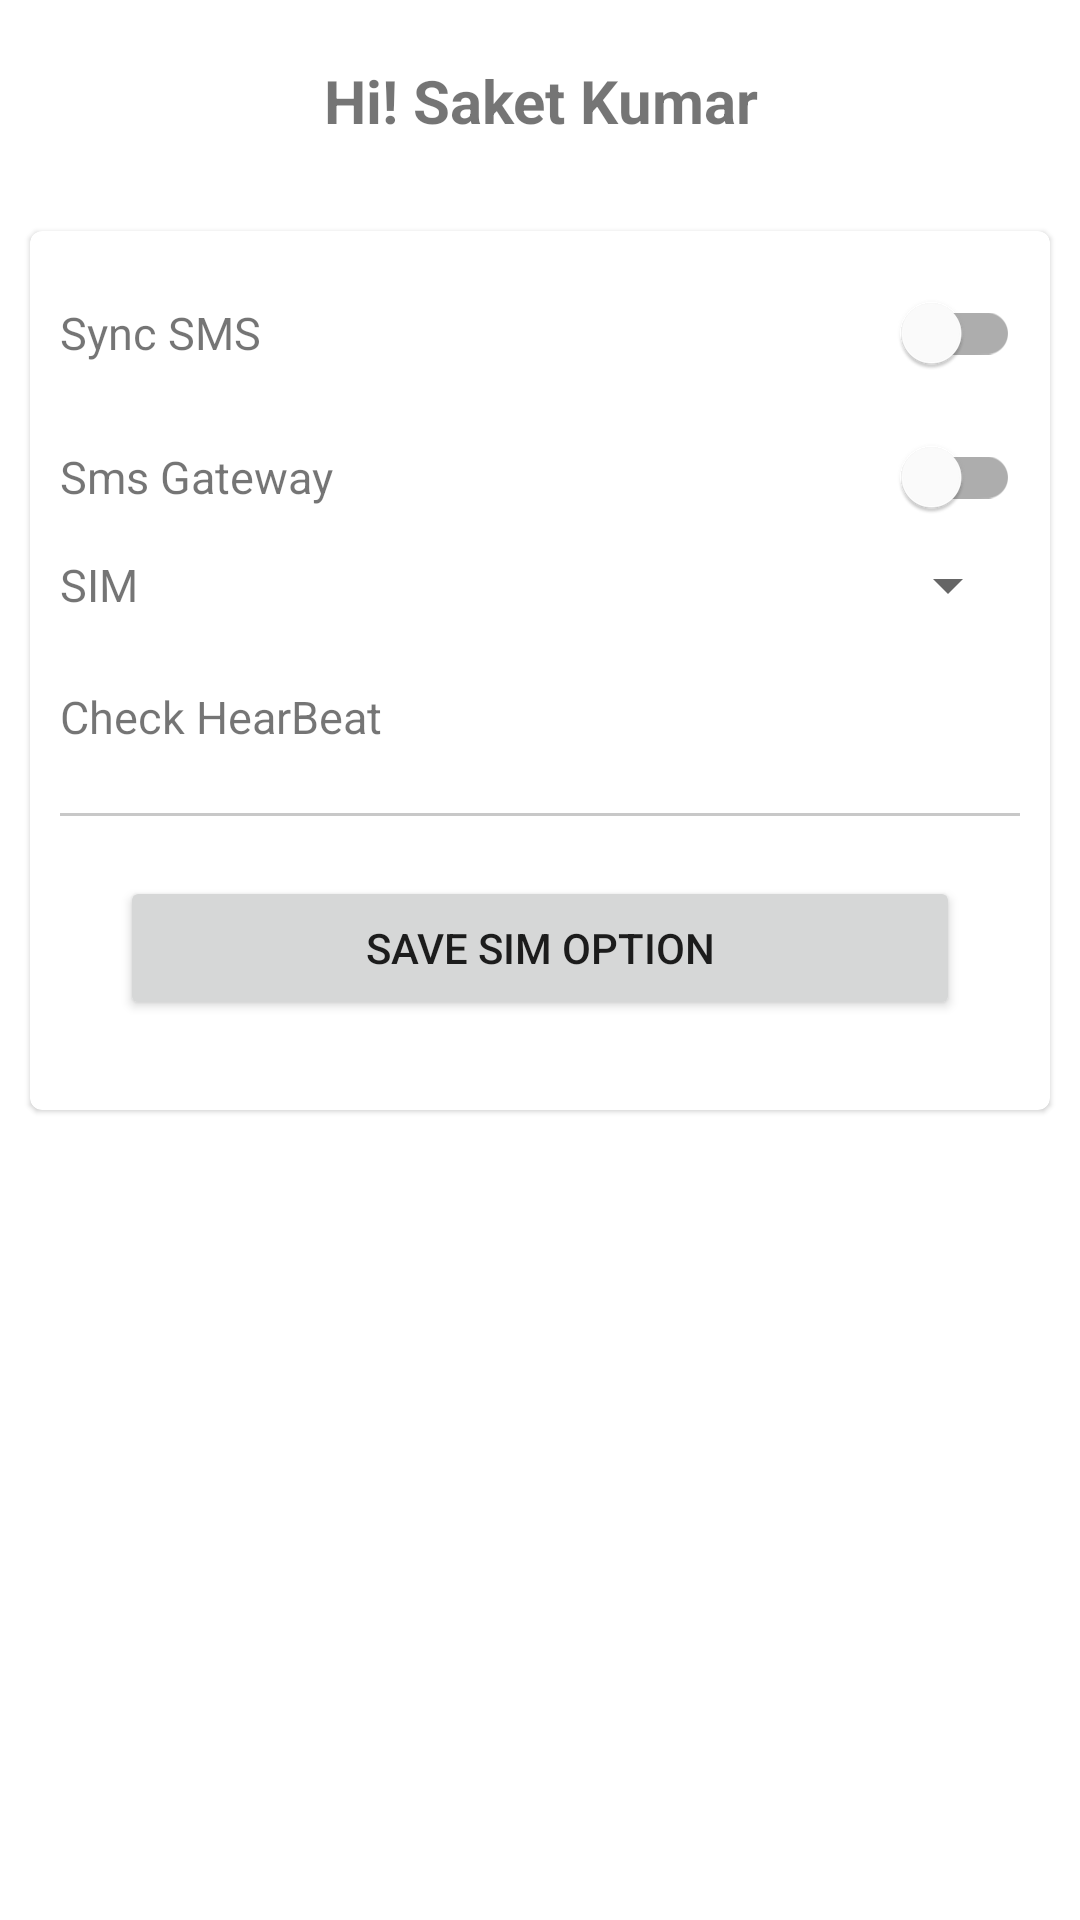

The Android layout XML behind this screen, and the referenced resources:
<!-- AndroidManifest.xml: application theme Theme.MyApplication -->
<!-- res/layout/fragment_slideshow.xml -->
<?xml version="1.0" encoding="utf-8"?>
<androidx.constraintlayout.widget.ConstraintLayout xmlns:android="http://schemas.android.com/apk/res/android"
    xmlns:app="http://schemas.android.com/apk/res-auto"
    xmlns:tools="http://schemas.android.com/tools"
    android:layout_width="match_parent"
    android:layout_height="match_parent"
    tools:context=".ui.slideshow.SlideshowFragment">

<ScrollView
    android:layout_width="match_parent"
    android:layout_height="match_parent"

    app:layout_constraintTop_toTopOf="parent">
    <LinearLayout
        android:layout_width="match_parent"
        android:layout_height="match_parent"
        android:orientation="vertical">
        <TextView
            android:id="@+id/username"
            android:layout_width="match_parent"
            android:layout_height="wrap_content"
            android:text="Hi! Saket Kumar"
            android:layout_margin="10dp"
            android:padding="10sp"
            android:textStyle="bold"
            android:textSize="20sp"
            android:textAlignment="center"/>

        <com.google.android.material.card.MaterialCardView
            android:layout_width="match_parent"
            android:layout_height="match_parent"
            android:layout_margin="10dp"
            android:padding="10sp"
            android:background="@color/cardview_light_background"
            android:layout_alignBottom="@id/username">
            <androidx.appcompat.widget.LinearLayoutCompat
                android:layout_width="match_parent"
                android:layout_height="wrap_content"
                android:padding="10dp"
                android:orientation="vertical">

                <RelativeLayout
                    android:layout_width="match_parent"
                    android:layout_height="wrap_content">

                    <TextView
                        android:layout_width="wrap_content"
                        android:layout_height="match_parent"
                        android:layout_alignParentStart="true"
                        android:layout_alignParentTop="true"
                        android:layout_alignParentBottom="true"
                        android:layout_centerInParent="true"
                        android:layout_toStartOf="@+id/syncsmstb"
                        android:text="Sync SMS"
                        android:textSize="15dp" />


                    <com.google.android.material.switchmaterial.SwitchMaterial
                        android:id="@+id/syncsmstb"
                        android:layout_width="wrap_content"
                        android:layout_height="wrap_content"
                        android:layout_alignParentEnd="true"
                        android:textOff="Disable"
                        android:textOn="Enabled"/>


                </RelativeLayout>
                <RelativeLayout
                    android:layout_width="match_parent"
                    android:layout_height="wrap_content">

                    <TextView
                        android:layout_width="wrap_content"
                        android:layout_height="match_parent"
                        android:layout_alignParentStart="true"
                        android:layout_alignParentTop="true"
                        android:layout_alignParentBottom="true"
                        android:layout_centerInParent="true"
                        android:layout_toStartOf="@+id/smsgateway"
                        android:text="Sms Gateway"
                        android:textSize="15dp" />


                    <com.google.android.material.switchmaterial.SwitchMaterial
                        android:id="@+id/smsgateway"
                        android:layout_width="wrap_content"
                        android:layout_height="wrap_content"
                        android:layout_alignParentEnd="true"
                        android:textOff="Disable"
                        android:textOn="Enabled"/>


                </RelativeLayout>
                <RelativeLayout
                    android:layout_width="match_parent"
                    android:layout_height="wrap_content">

                    <TextView
                        android:layout_width="wrap_content"
                        android:layout_height="match_parent"
                        android:layout_alignParentStart="true"
                        android:layout_alignParentTop="true"
                        android:layout_alignParentBottom="true"
                        android:layout_centerInParent="true"
                        android:text="SIM"
                        android:textSize="15dp" />
                    <Spinner
                        android:id="@+id/spinner"
                        android:layout_width="wrap_content"
                        android:layout_height="wrap_content"
                        android:padding="5sp"
                        android:layout_alignParentEnd="true"
                        android:hint="Select SIM"
                        android:inputType="textAutoComplete" />


                </RelativeLayout>
                <RelativeLayout
                    android:layout_width="match_parent"
                    android:layout_height="wrap_content">

                    <TextView
                        android:layout_width="wrap_content"
                        android:layout_height="match_parent"
                        android:layout_alignParentStart="true"
                        android:layout_alignParentTop="true"
                        android:layout_alignParentBottom="true"
                        android:layout_centerInParent="true"
                        android:layout_toStartOf="@+id/synchearbeatIcon"
                        android:text="Check HearBeat"
                        android:textSize="15dp" />

                    <ImageView
                        android:id="@+id/synchearbeatIcon"
                        android:layout_width="64dp"
                        android:layout_height="64dp"
                        android:layout_alignParentEnd="true"
                        android:clickable="true"
                        android:scaleType="center"
                        android:src="@drawable/ic_sync_animation" />

                </RelativeLayout>
                <View
                    android:layout_width="match_parent"
                    android:layout_height="1dp"
                    android:background="@color/cardview_shadow_start_color" />
































            <Button
                android:id="@+id/save_btn"
                android:text="Save Sim Option"
                android:layout_margin="20dp"
                android:layout_width="match_parent"
                android:layout_height="wrap_content"/>

            </androidx.appcompat.widget.LinearLayoutCompat>
        </com.google.android.material.card.MaterialCardView>

    </LinearLayout>

</ScrollView>
</androidx.constraintlayout.widget.ConstraintLayout>
<!-- resources referenced by this layout -->
<resources>
  <style name="Theme.MyApplication" parent="Theme.MaterialComponents.DayNight.DarkActionBar">
          
          <item name="colorPrimary">@color/purple_500</item>
          <item name="colorPrimaryVariant">@color/purple_700</item>
          <item name="colorOnPrimary">@color/white</item>
          
          <item name="colorSecondary">@color/teal_200</item>
          <item name="colorSecondaryVariant">@color/teal_700</item>
          <item name="colorOnSecondary">@color/black</item>
          
          <item name="android:statusBarColor">@color/purple_200</item>
          <item name="android:navigationBarColor">@color/purple_200</item>
          
      </style>
  <!-- not gathered from this repository: default colours our renderer supplied (Android Studio template values) -->
  <color name="purple_200">#FFBB86FC</color>
  <color name="purple_500">#FF6200EE</color>
  <color name="purple_700">#FF3700B3</color>
  <color name="teal_200">#FF03DAC5</color>
  <color name="teal_700">#FF018786</color>
  <color name="black">#FF000000</color>
  <color name="white">#FFFFFFFF</color>
</resources>
